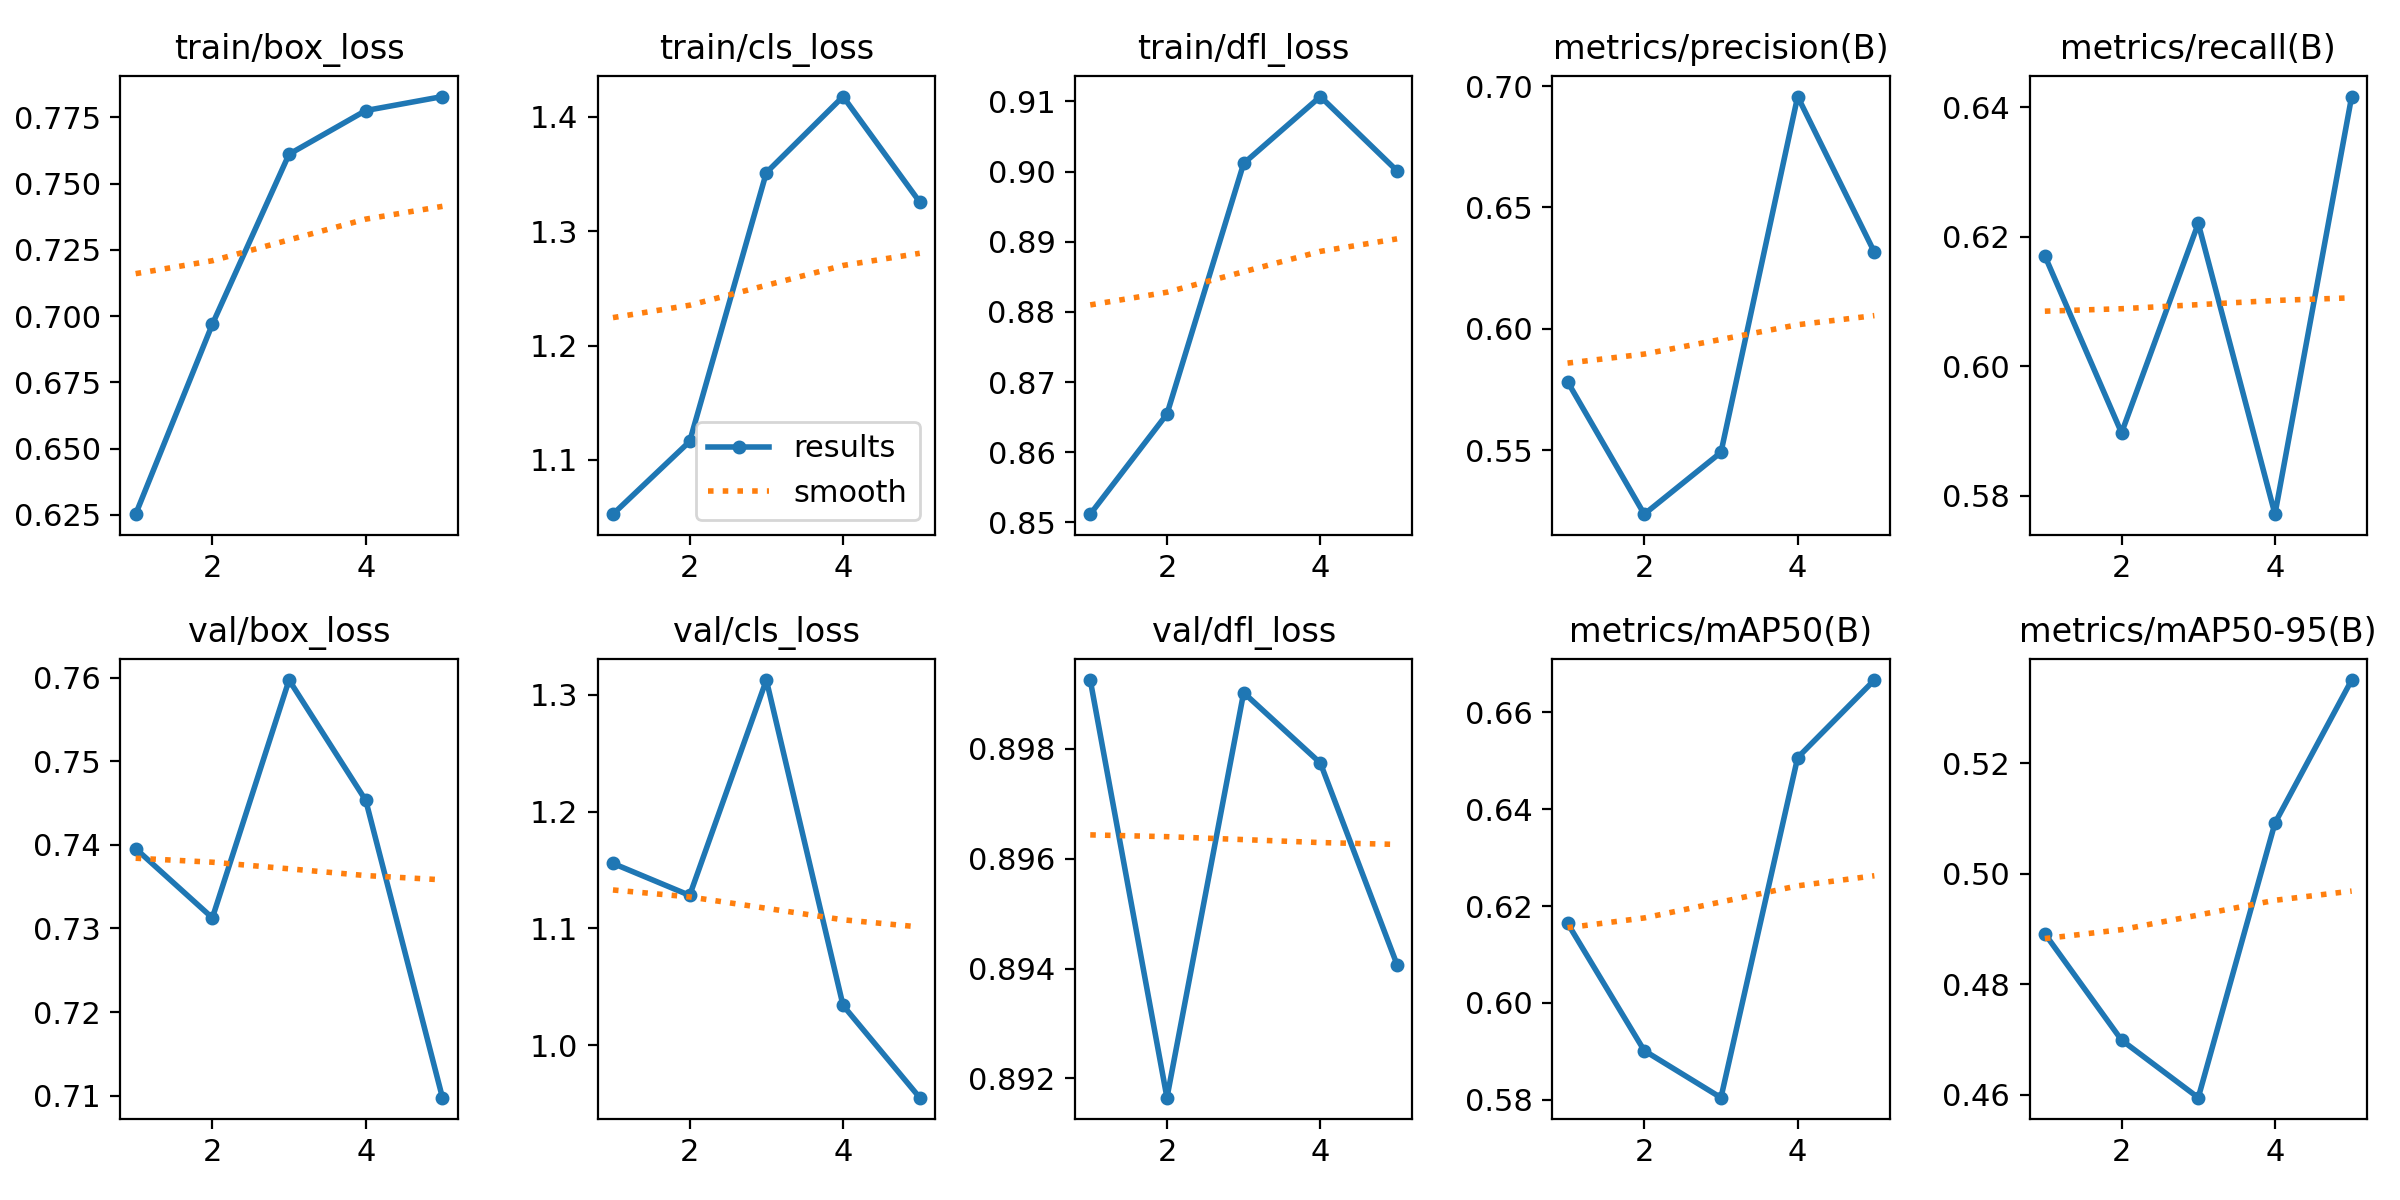

Values plotted in this chart, from the file beside it:
epoch, time, train/box_loss, train/cls_loss, train/dfl_loss, metrics/precision(B), metrics/recall(B), metrics/mAP50(B), metrics/mAP50-95(B), val/box_loss, val/cls_loss, val/dfl_loss, lr/pg0, lr/pg1, lr/pg2
1, 125, 0.6253, 1.053, 0.8512, 0.5782, 0.6171, 0.6165, 0.4891, 0.7396, 1.156, 0.8992, 0.0005536, 0.0005536, 0.0005536
2, 70.4, 0.6969, 1.116, 0.8654, 0.5236, 0.5897, 0.5901, 0.4699, 0.7313, 1.128, 0.8917, 0.0008897, 0.0008897, 0.0008897
3, 104.8, 0.7611, 1.351, 0.9012, 0.5491, 0.6221, 0.5804, 0.4595, 0.7597, 1.313, 0.899, 0.001006, 0.001006, 0.001006
4, 138.5, 0.7775, 1.418, 0.9107, 0.6957, 0.5771, 0.6506, 0.5092, 0.7453, 1.034, 0.8977, 0.0006768, 0.0006768, 0.0006768
5, 172.9, 0.7828, 1.325, 0.9001, 0.6315, 0.6417, 0.6666, 0.5351, 0.7098, 0.9551, 0.8941, 0.0003467, 0.0003467, 0.0003467
